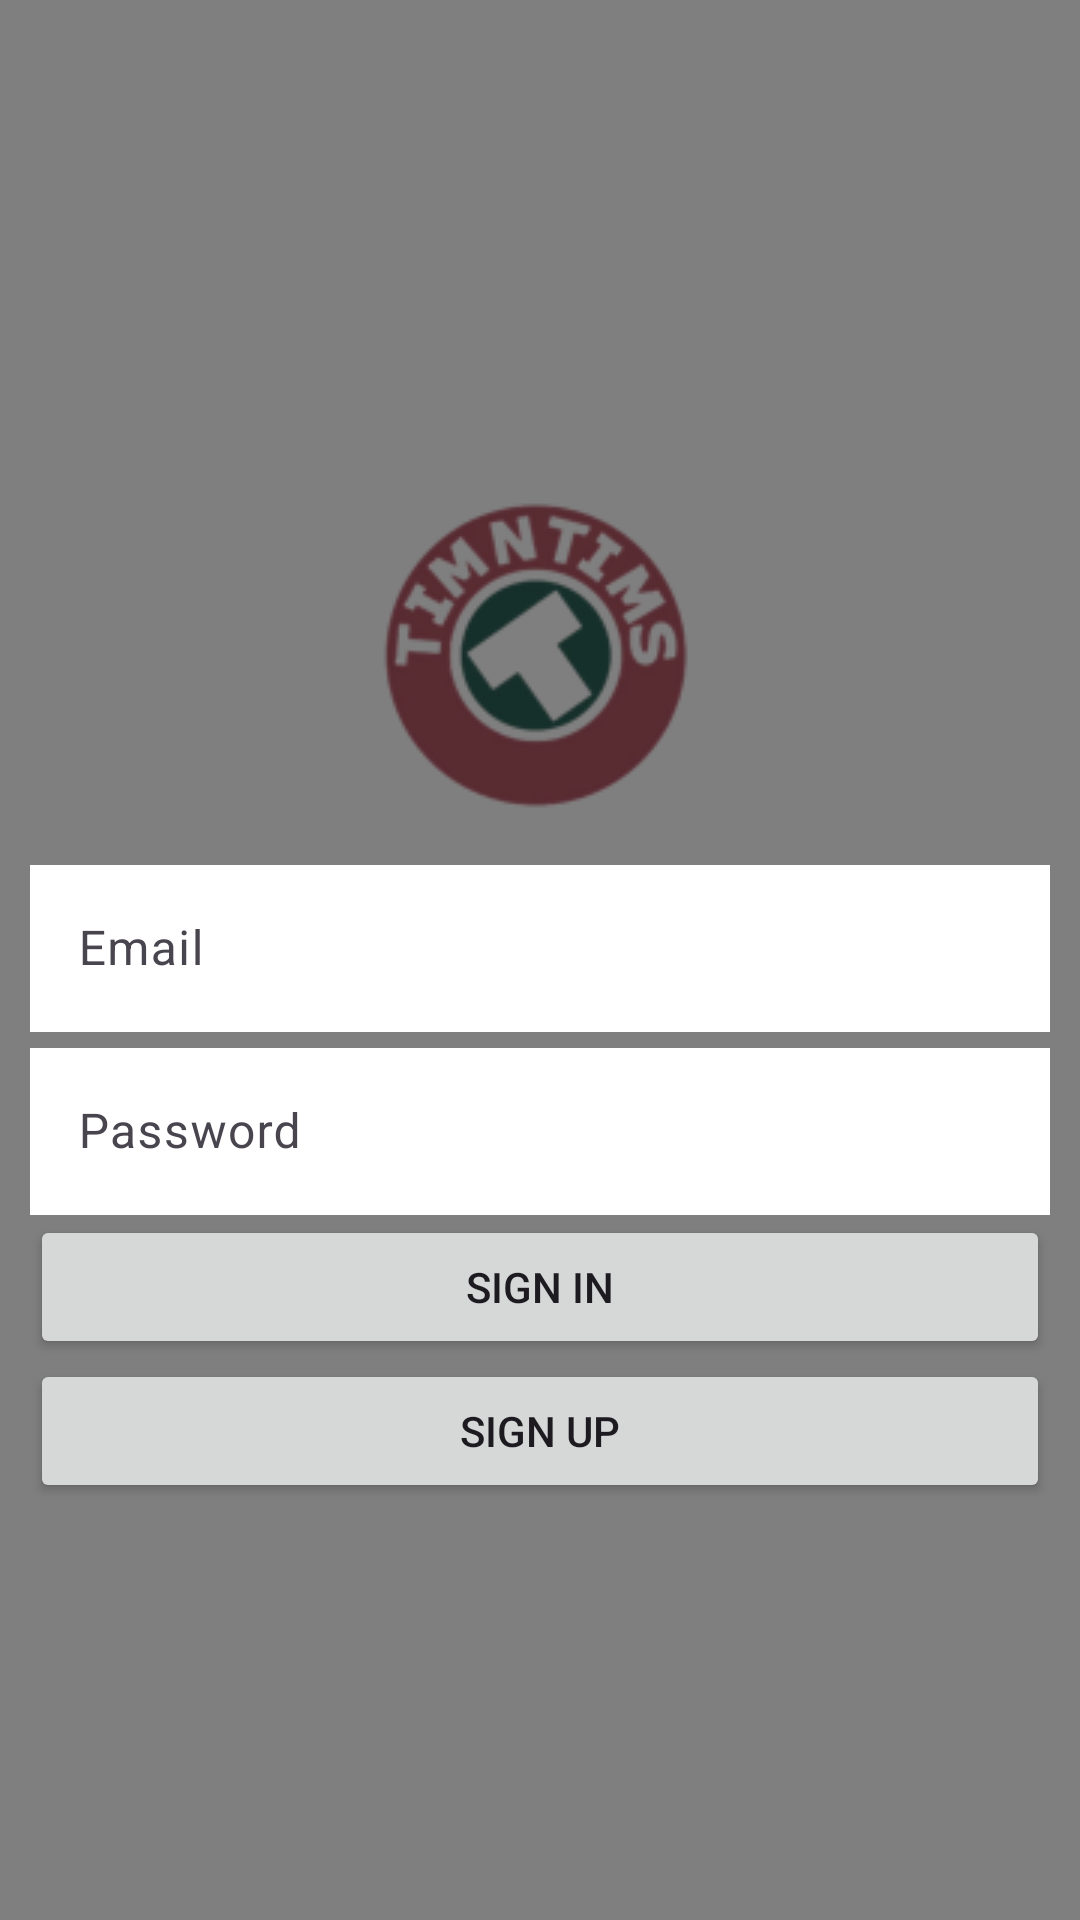

The Android layout XML behind this screen, and the referenced resources:
<!-- AndroidManifest.xml: application theme Theme.TimNTims -->
<!-- res/layout/activity_signin.xml -->
<?xml version="1.0" encoding="utf-8"?>
<androidx.constraintlayout.widget.ConstraintLayout xmlns:android="http://schemas.android.com/apk/res/android"
    xmlns:app="http://schemas.android.com/apk/res-auto"
    xmlns:tools="http://schemas.android.com/tools"
    android:layout_width="match_parent"
    android:layout_height="match_parent"
    tools:context=".sign.SignInActivity">

    <VideoView
        android:id="@+id/videoView"
        android:layout_width="match_parent"
        android:layout_height="match_parent"
        android:layout_centerInParent="true"
        android:layout_gravity="center"
        app:layout_constraintBottom_toBottomOf="parent"
        app:layout_constraintEnd_toEndOf="parent"
        app:layout_constraintStart_toStartOf="parent"
        app:layout_constraintTop_toTopOf="parent" />

    <ImageView
        android:id="@+id/imageView"
        android:layout_width="wrap_content"
        android:layout_height="wrap_content"
        android:layout_alignParentTop="true"
        android:src="@drawable/timntims"
        app:layout_constraintBottom_toBottomOf="parent"
        app:layout_constraintEnd_toEndOf="parent"
        app:layout_constraintStart_toStartOf="parent"
        app:layout_constraintTop_toTopOf="parent"
        app:layout_constraintVertical_bias="0.3" />

    <LinearLayout
        android:id="@+id/login_layout"
        android:layout_width="match_parent"
        android:layout_height="wrap_content"
        android:layout_alignParentBottom="true"
        android:layout_marginStart="10dp"
        android:layout_marginEnd="10dp"
        android:orientation="vertical"
        app:layout_constraintBottom_toBottomOf="parent"
        app:layout_constraintEnd_toEndOf="parent"
        app:layout_constraintStart_toStartOf="parent"
        app:layout_constraintTop_toBottomOf="@+id/imageView"
        app:layout_constraintVertical_bias="0.0">

        <com.google.android.material.textfield.TextInputLayout
            android:layout_width="match_parent"
            android:layout_height="wrap_content">

            <EditText
                android:id="@+id/emailEdit"
                android:layout_width="match_parent"
                android:layout_height="wrap_content"
                android:background="@color/white"
                android:hint="Email"
                android:inputType="textEmailAddress"
                android:minWidth="48dp"
                android:minHeight="48dp" />
        </com.google.android.material.textfield.TextInputLayout>

        <com.google.android.material.textfield.TextInputLayout
            android:layout_width="match_parent"
            android:layout_height="wrap_content">

            <EditText
                android:id="@+id/pwdEdit"
                android:layout_width="match_parent"
                android:layout_height="wrap_content"
                android:background="@color/white"
                android:hint="Password"
                android:inputType="textPassword"
                android:minWidth="48dp"
                android:minHeight="48dp" />
        </com.google.android.material.textfield.TextInputLayout>

        <Button
            android:id="@+id/emailLoginBtn"
            android:layout_width="match_parent"
            android:layout_height="wrap_content"
            android:minWidth="48dp"
            android:minHeight="48dp"
            android:text="Sign In" />

        <Button
            android:id="@+id/SignUpBtn"
            android:layout_width="match_parent"
            android:layout_height="wrap_content"
            android:minWidth="48dp"
            android:minHeight="48dp"
            android:text="Sign Up"
            tools:layout_editor_absoluteY="160dp" />

    </LinearLayout>

</androidx.constraintlayout.widget.ConstraintLayout>
<!-- resources referenced by this layout -->
<resources>
  <color name="white">#FFFFFFFF</color>
  <!-- drawable timntims: png bitmap (drawable, 13093 bytes) -->
  <style name="Theme.TimNTims" parent="Theme.Material3.DayNight.NoActionBar">
          
          <item name="colorPrimary">@color/colorPrimary</item>
      </style>
  <color name="colorPrimary">#008577</color>
</resources>
